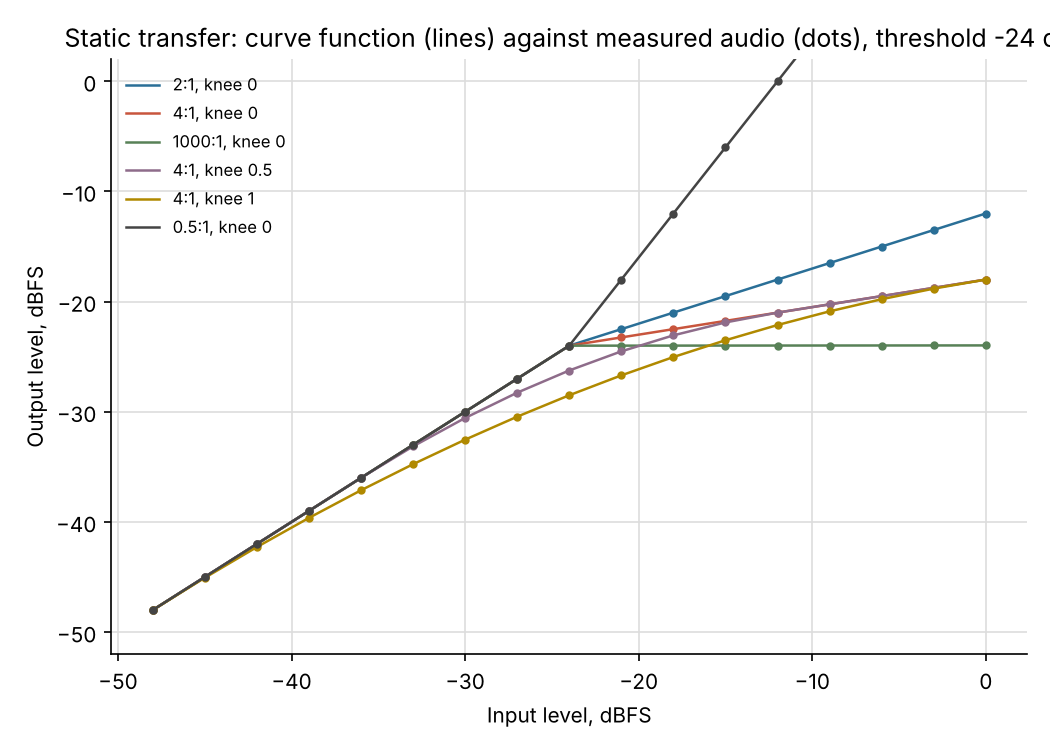

Data behind this chart, as committed beside it:
ratio, knee, input_db, measured_db, computed_db
2, 0, -48, -48, -48
2, 0, -45, -45, -45
2, 0, -42, -42, -42
2, 0, -39, -39, -39
2, 0, -36, -36, -36
2, 0, -33, -33, -33
2, 0, -30, -30, -30
2, 0, -27, -27, -27
2, 0, -24, -24, -24
2, 0, -21, -22.5, -22.5
2, 0, -18, -21, -21
2, 0, -15, -19.5, -19.5
2, 0, -12, -18, -18
2, 0, -9, -16.5, -16.5
2, 0, -6, -15, -15
2, 0, -3, -13.5, -13.5
2, 0, 0, -12, -12
4, 0, -48, -48, -48
4, 0, -45, -45, -45
4, 0, -42, -42, -42
4, 0, -39, -39, -39
4, 0, -36, -36, -36
4, 0, -33, -33, -33
4, 0, -30, -30, -30
4, 0, -27, -27, -27
4, 0, -24, -24, -24
4, 0, -21, -23.25, -23.25
4, 0, -18, -22.5, -22.5
4, 0, -15, -21.75, -21.75
4, 0, -12, -21, -21
4, 0, -9, -20.25, -20.25
4, 0, -6, -19.5, -19.5
4, 0, -3, -18.75, -18.75
4, 0, 0, -18, -18
1000, 0, -48, -48, -48
1000, 0, -45, -45, -45
1000, 0, -42, -42, -42
1000, 0, -39, -39, -39
1000, 0, -36, -36, -36
1000, 0, -33, -33, -33
1000, 0, -30, -30, -30
1000, 0, -27, -27, -27
1000, 0, -24, -24, -24
1000, 0, -21, -24, -24
1000, 0, -18, -24, -23.99
1000, 0, -15, -23.99, -23.99
1000, 0, -12, -23.99, -23.99
1000, 0, -9, -23.99, -23.98
1000, 0, -6, -23.99, -23.98
1000, 0, -3, -23.98, -23.98
1000, 0, 0, -23.98, -23.98
4, 0.5, -48, -48, -48
4, 0.5, -45, -45, -45
4, 0.5, -42, -42, -42
4, 0.5, -39, -39, -39
4, 0.5, -36, -36, -36
4, 0.5, -33, -33.14, -33.14
4, 0.5, -30, -30.57, -30.56
4, 0.5, -27, -28.27, -28.27
4, 0.5, -24, -26.25, -26.25
... 42 more rows
